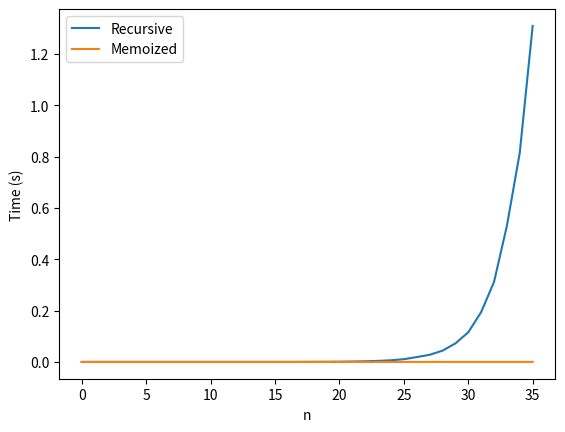

This chart was generated by the following Python code:
import time
import matplotlib.pyplot as plt

# Recursive Fibonacci function without memoization
def fib_recursive(n):
    if n == 0 or n == 1:
        return n
    else:
        return fib_recursive(n-1) + fib_recursive(n-2)

# Memoized Fibonacci function with memoization
def fib_memoized(n, memo={}):
    if n == 0 or n == 1:
        return n
    if n in memo:
        return memo[n]
    result = fib_memoized(n-1, memo) + fib_memoized(n-2, memo)
    memo[n] = result
    return result

# List to store execution times for the recursive and memoized functions
recursive_times = []
memoized_times = []

# Loop over values of n from 0 to 35
for n in range(36):
    # Time the execution of the recursive function for the current value of n
    start_time = time.time()
    result = fib_recursive(n)
    end_time = time.time()
    recursive_times.append(end_time - start_time)

    # Time the execution of the memoized function for the current value of n
    start_time = time.time()
    result = fib_memoized(n)
    end_time = time.time()
    memoized_times.append(end_time - start_time)

# Plot the execution times for the recursive and memoized functions
plt.plot(range(36), recursive_times, label='Recursive')
plt.plot(range(36), memoized_times, label='Memoized')
plt.xlabel('n')
plt.ylabel('Time (s)')
plt.legend()
plt.show()
